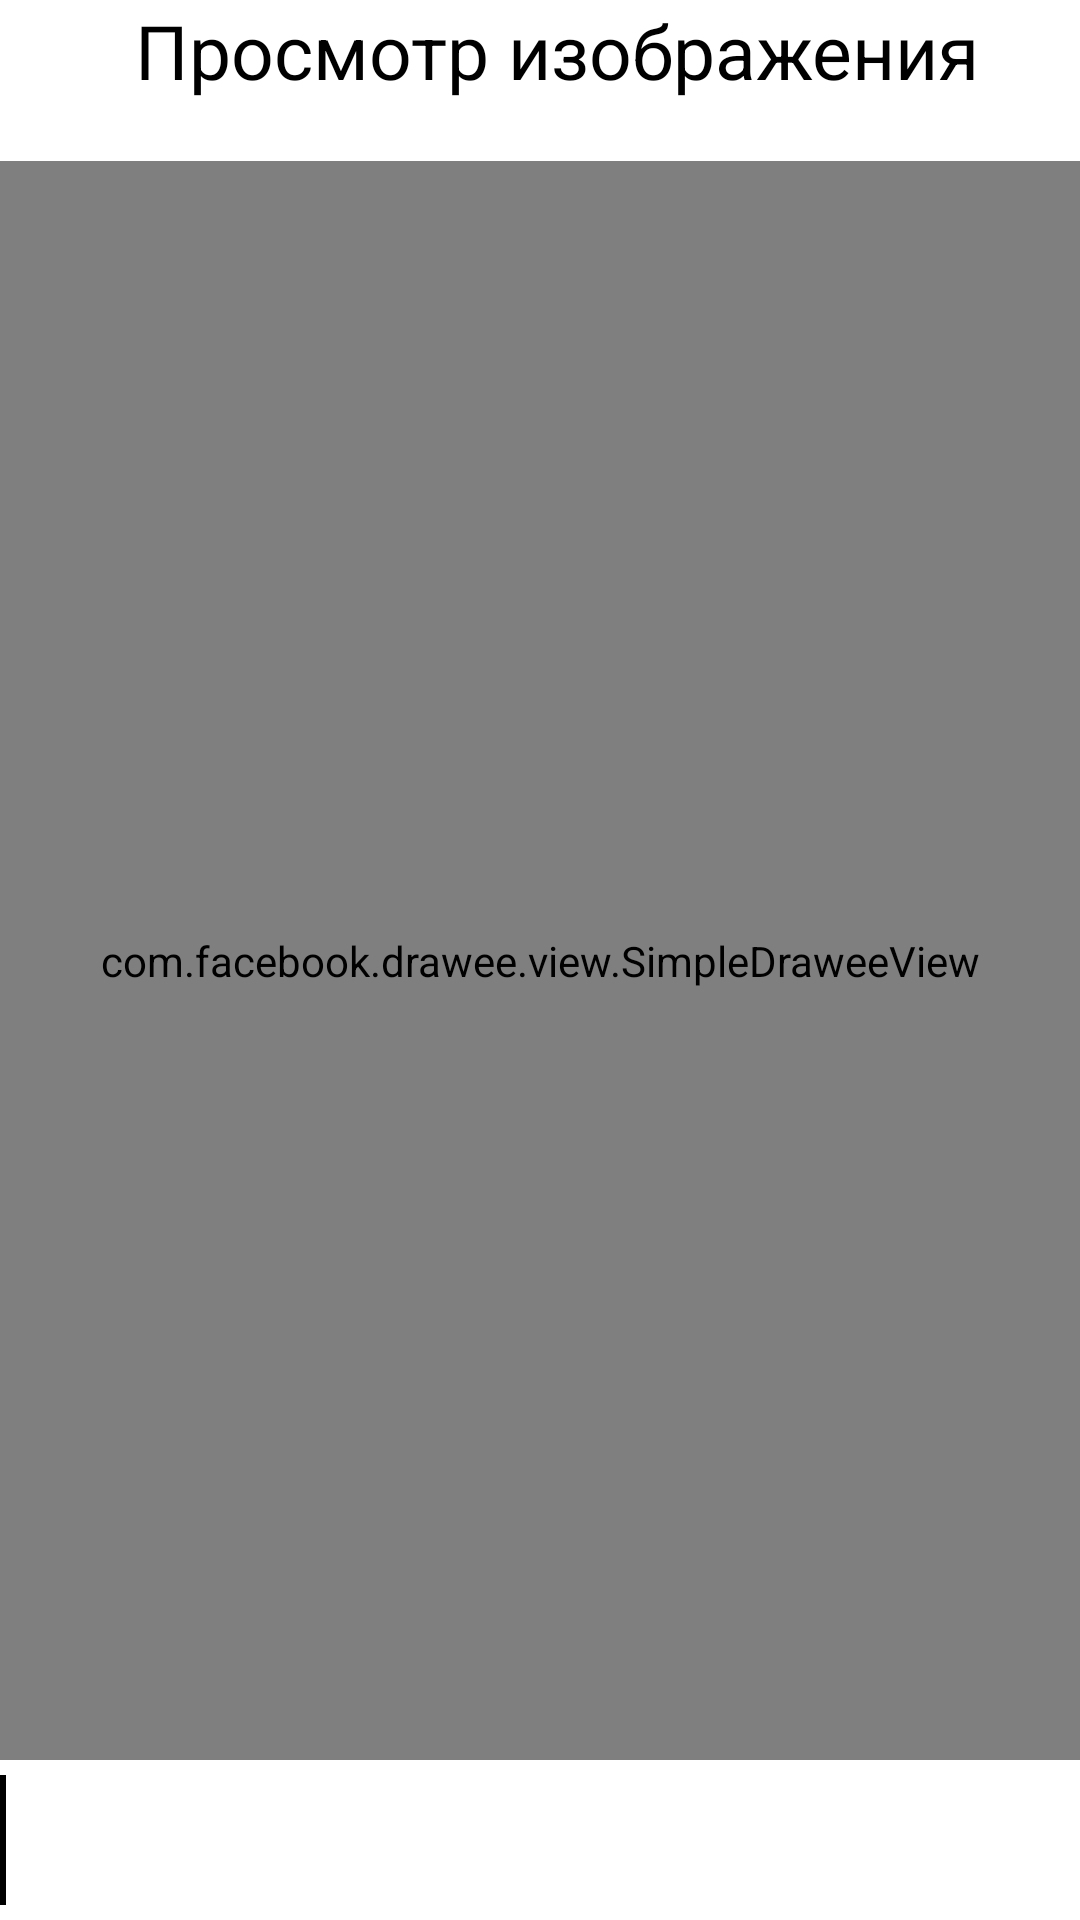

Android layout source for this screen:
<!-- AndroidManifest.xml: application theme Theme2.Idivpr -->
<!-- res/layout/activity_photo_review.xml -->
<?xml version="1.0" encoding="utf-8"?>
<LinearLayout xmlns:android="http://schemas.android.com/apk/res/android"
    xmlns:app="http://schemas.android.com/apk/res-auto"
    xmlns:tools="http://schemas.android.com/tools"
    android:layout_width="match_parent"
    android:layout_height="match_parent"
    tools:context=".Photo_review"
    android:orientation="vertical">
    <LinearLayout
        android:layout_width="match_parent"
        android:layout_height="wrap_content"
        android:elevation="100dp"
        android:layout_marginBottom="20dp">
        <ImageButton
            android:id="@+id/goBack"
            android:layout_width="wrap_content"
            android:layout_height="match_parent"
            android:src="@drawable/ic_baseline_cancel_24"
            android:background="@color/white"
            android:paddingRight="30dp"
            android:paddingLeft="15dp"/>
        <TextView
            android:layout_width="wrap_content"
            android:layout_height="wrap_content"
            android:text="Просмотр изображения"
            android:autoSizeTextType="uniform"
            android:textSize="25sp"
            android:textColor="@color/black"
            />
    </LinearLayout>
    <com.facebook.drawee.view.SimpleDraweeView
        android:id="@+id/photo_review"
        android:layout_width="match_parent"
        android:layout_height="0dp"
        android:layout_weight="10"
        android:layout_gravity="center_horizontal"
        android:onClick="CreateBuilder"/>
    <LinearLayout
        android:layout_width="match_parent"
        android:layout_height="0dp"
        android:layout_weight="1"
        android:orientation="horizontal">
        <View
            android:layout_width="2dp"
            android:layout_height="match_parent"
            android:background="@color/black"
            android:layout_marginBottom="5dp"
            android:layout_marginTop="5dp"/>
        <ImageButton
            android:background="@color/white"
            android:id="@+id/removeImage"
            android:src="@drawable/ic_baseline_delete_24"
            android:layout_width="0dp"
            android:layout_weight="1"
            android:layout_height="match_parent"
            android:text="Удалить"
            android:textSize="18sp"/>
    </LinearLayout>
</LinearLayout>
<!-- resources referenced by this layout -->
<resources>
  <color name="black">#FF000000</color>
  <color name="white">#FFFFFFFF</color>
  <style name="Theme2.Idivpr" parent="Theme.MaterialComponents.DayNight.NoActionBar">
          
          <item name="colorPrimary">@color/black</item>
          <item name="background">@color/backgroundWhite</item>
          <item name="backgroundColor">@color/white</item>
          <item name="colorPrimaryVariant">@color/black</item>
          <item name="colorOnPrimary">@color/black</item>
          
          <item name="colorSecondary">@color/black</item>
          <item name="colorSecondaryVariant">@color/black</item>
          <item name="colorOnSecondary">@color/black</item>
          
          <item name="android:statusBarColor" tools:targetApi="l">?attr/colorPrimaryVariant</item>
          
      </style>
  <color name="backgroundWhite">#FBFBFB</color>
</resources>
